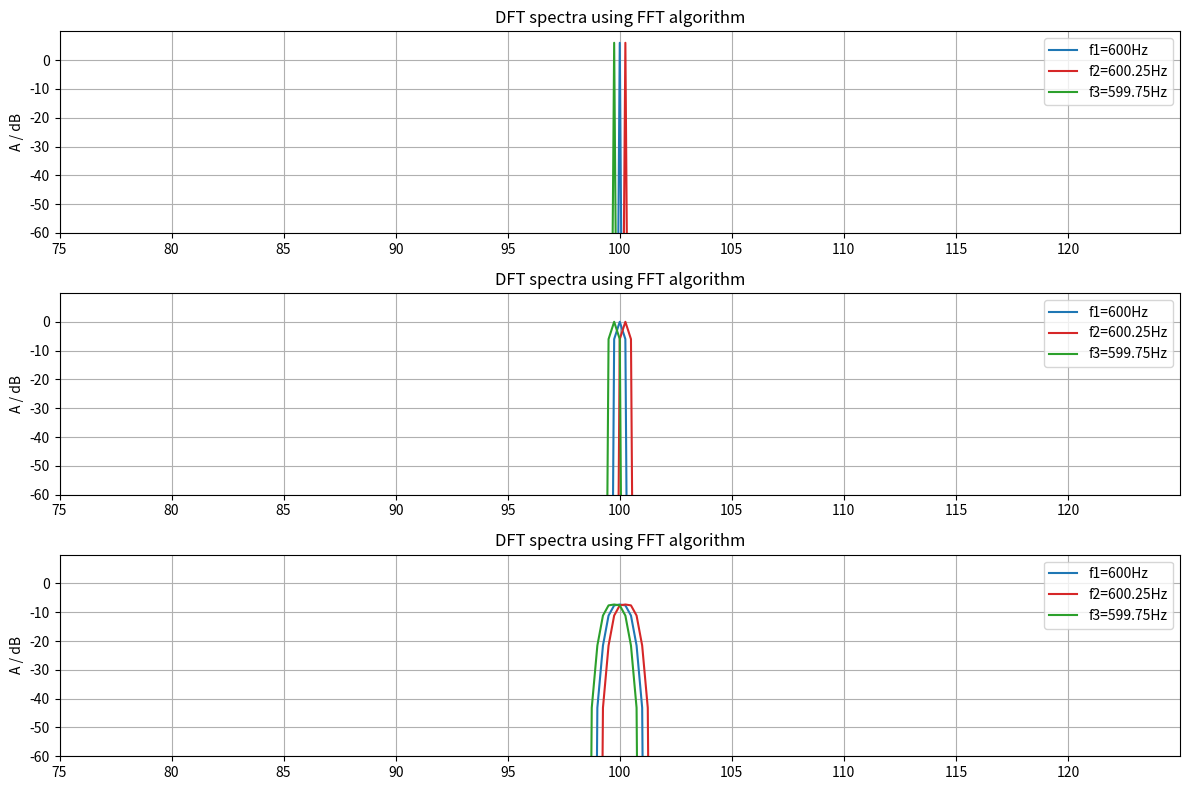
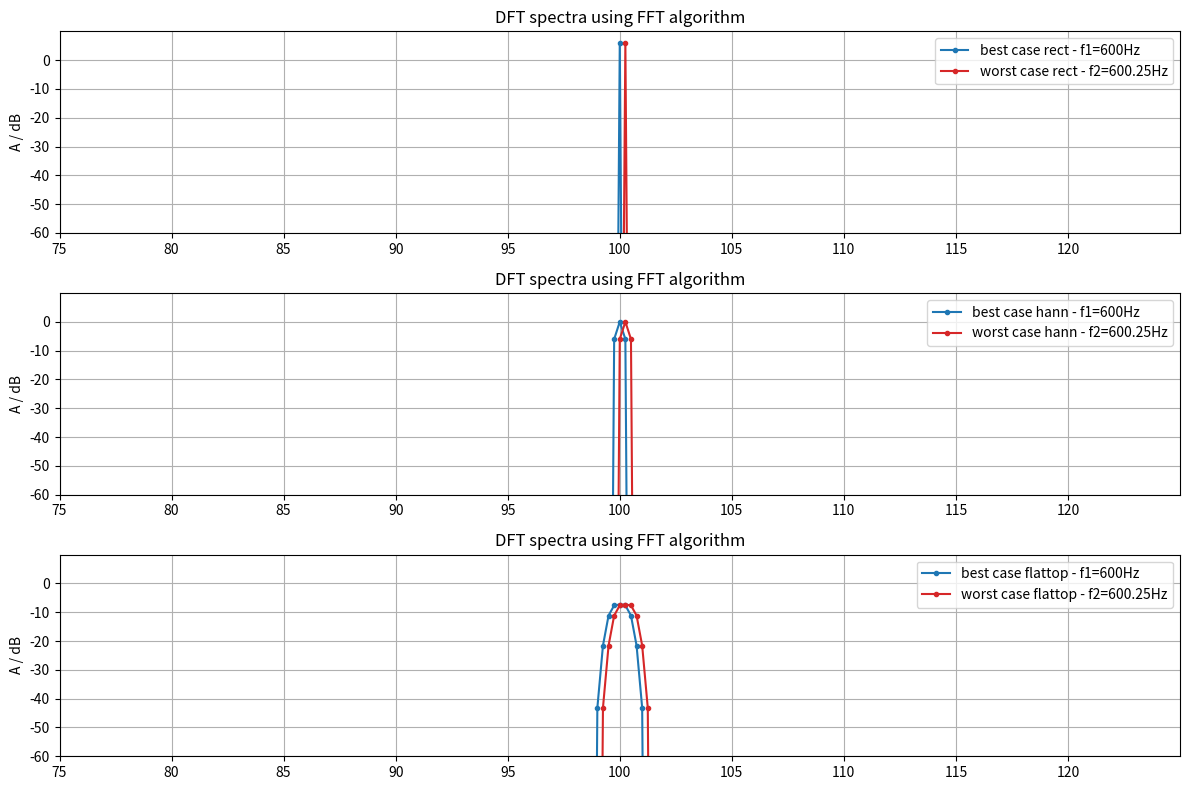
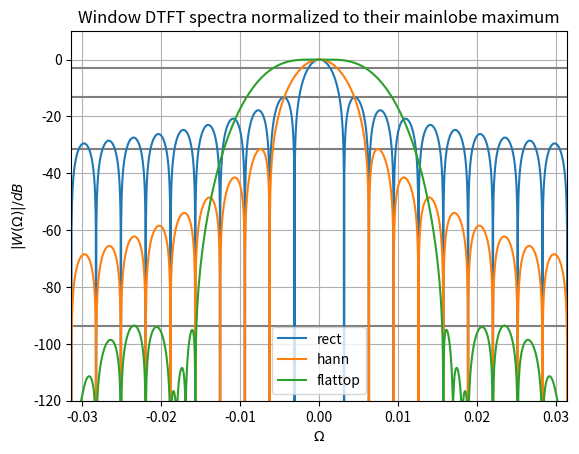

These charts were generated, in order, by the following Python code:
import numpy as np
import matplotlib.pyplot as plt
from numpy.fft import fft, fftshift
from scipy.signal.windows import hann, flattop

# Parametry dla wariantu 4
f1 = 600  # Hz
f2 = 600.25  # Hz
f3 = 599.75  # Hz
amplitude = 2
fs = 500  # Hz
N = 2000
k = np.arange(N)
x1 = amplitude * np.sin(2 * np.pi * f1 / fs * k)
x2 = amplitude * np.sin(2 * np.pi * f2 / fs * k)
x3 = amplitude * np.sin(2 * np.pi * f3 / fs * k)

w_rect = np.ones(N)
whann = hann(N, sym=False)
wflattop = flattop(N, sym=False)

X1wrect = fft(x1)
X2wrect = fft(x2)
X3wrect = fft(x3)

X1whann = fft(x1 * whann)
X2whann = fft(x2 * whann)
X3whann = fft(x3 * whann)

X1wflattop = fft(x1 * wflattop)
X2wflattop = fft(x2 * wflattop)
X3wflattop = fft(x3 * wflattop)

def fft2db(X):
    N = X.size
    Xtmp = 2 / N * X  
    Xtmp[0] *= 0.5  
    if N % 2 == 0:
        Xtmp[N//2] *= 0.5 
    return 20 * np.log10(np.abs(Xtmp))


df = fs / N
f = np.arange(N) * df


plt.figure(figsize=(12, 8))

plt.subplot(3, 1, 1)
plt.plot(f, fft2db(X1wrect), 'C0-', ms=3, label='f1=600Hz')
plt.plot(f, fft2db(X2wrect), 'C3-', ms=3, label='f2=600.25Hz')
plt.plot(f, fft2db(X3wrect), 'C2-', ms=3, label='f3=599.75Hz')
plt.xlim(75, 125)
plt.ylim(-60, 10)
plt.xticks(np.arange(75, 125, 5))
plt.yticks(np.arange(-60, 10, 10))
plt.legend()
plt.ylabel('A / dB')
plt.grid(True)
plt.title('DFT spectra using FFT algorithm')

plt.subplot(3, 1, 2)
plt.plot(f, fft2db(X1whann), 'C0-', ms=3, label='f1=600Hz')
plt.plot(f, fft2db(X2whann), 'C3-', ms=3, label='f2=600.25Hz')
plt.plot(f, fft2db(X3whann), 'C2-', ms=3, label='f3=599.75Hz')
plt.xlim(75, 125)
plt.ylim(-60, 10)
plt.xticks(np.arange(75, 125, 5))
plt.yticks(np.arange(-60, 10, 10))
plt.legend()
plt.ylabel('A / dB')
plt.grid(True)
plt.title('DFT spectra using FFT algorithm')

plt.subplot(3, 1, 3)
plt.plot(f, fft2db(X1wflattop), 'C0-', ms=3, label='f1=600Hz')
plt.plot(f, fft2db(X2wflattop), 'C3-', ms=3, label='f2=600.25Hz')
plt.plot(f, fft2db(X3wflattop), 'C2-', ms=3, label='f3=599.75Hz')
plt.xlim(75, 125)
plt.ylim(-60, 10)
plt.xticks(np.arange(75, 125, 5))
plt.yticks(np.arange(-60, 10, 10))
plt.legend()
plt.ylabel('A / dB')
plt.grid(True)
plt.title('DFT spectra using FFT algorithm')
plt.tight_layout()
plt.show()

plt.figure(figsize=(12, 8))

plt.subplot(3, 1, 1)
plt.plot(f, fft2db(X1wrect), 'C0o-', ms=3, label='best case rect - f1=600Hz')
plt.plot(f, fft2db(X2wrect), 'C3o-', ms=3, label='worst case rect - f2=600.25Hz')
plt.xlim(75, 125)
plt.ylim(-60, 10)
plt.xticks(np.arange(75, 125, 5))
plt.yticks(np.arange(-60, 10, 10))
plt.legend()
plt.ylabel('A / dB')
plt.grid(True)
plt.title('DFT spectra using FFT algorithm')

plt.subplot(3, 1, 2)
plt.plot(f, fft2db(X1whann), 'C0o-', ms=3, label='best case hann - f1=600Hz')
plt.plot(f, fft2db(X2whann), 'C3o-', ms=3, label='worst case hann - f2=600.25Hz')
plt.xlim(75, 125)
plt.ylim(-60, 10)
plt.xticks(np.arange(75, 125, 5))
plt.yticks(np.arange(-60, 10, 10))
plt.legend()
plt.ylabel('A / dB')
plt.grid(True)
plt.title('DFT spectra using FFT algorithm')

plt.subplot(3, 1, 3)
plt.plot(f, fft2db(X1wflattop), 'C0o-', ms=3, label='best case flattop - f1=600Hz')
plt.plot(f, fft2db(X2wflattop), 'C3o-', ms=3, label='worst case flattop - f2=600.25Hz')
plt.xlim(75, 125)
plt.ylim(-60, 10)
plt.xticks(np.arange(75, 125, 5))
plt.yticks(np.arange(-60, 10, 10))
plt.legend()
plt.ylabel('A / dB')
plt.grid(True)
plt.title('DFT spectra using FFT algorithm')
plt.tight_layout()
plt.show()

def winDTFTdB(w):
    N = w.size
    Nz = 100 * N 
    W = np.zeros(Nz)
    W[0:N] = w
    W = np.abs(fftshift(fft(W)))
    W /= np.max(W)  
    W = 20 * np.log10(W)
    Omega = 2 * np.pi / Nz * np.arange(Nz) - np.pi
    return Omega, W

plt.figure()
plt.plot([-np.pi, np.pi], [-3.01, -3.01], 'gray')   # mainlobe bandwidth
plt.plot([-np.pi, np.pi], [-13.3, -13.3], 'gray')    # rect max sidelobe
plt.plot([-np.pi, np.pi], [-31.5, -31.5], 'gray')     # hann max sidelobe
plt.plot([-np.pi, np.pi], [-93.6, -93.6], 'gray')     # flattop max sidelobe

Omega, W = winDTFTdB(w_rect)
plt.plot(Omega, W, label='rect')
Omega, W = winDTFTdB(whann)
plt.plot(Omega, W, label='hann')
Omega, W = winDTFTdB(wflattop)
plt.plot(Omega, W, label='flattop')
plt.xlim(-np.pi, np.pi)
plt.ylim(-120, 10)
plt.xlim(-np.pi/100, np.pi/100)  
plt.xlabel(r'$\Omega$')
plt.ylabel(r'$|W(\Omega)| / dB$')
plt.legend()
plt.grid(True)
plt.title('Window DTFT spectra normalized to their mainlobe maximum')
plt.show()
